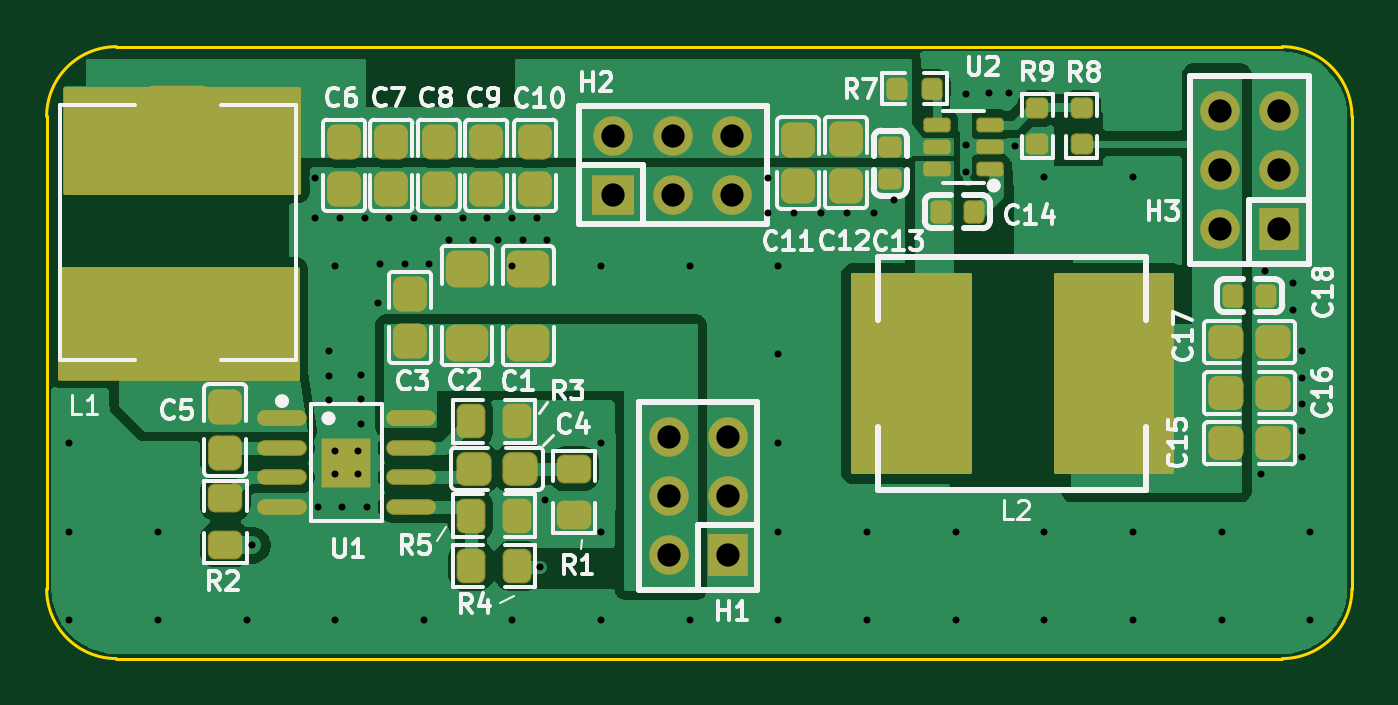
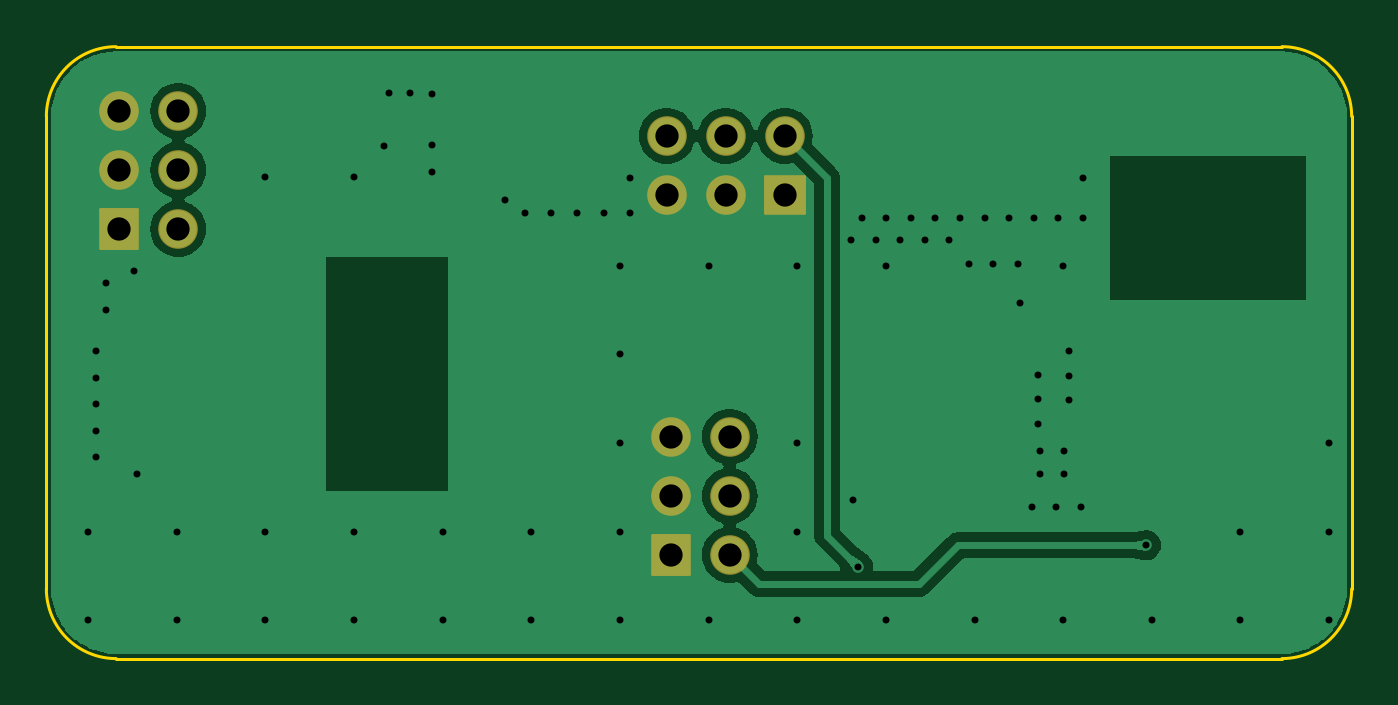
Circuit board: 11 layer files. Board 56.1 x 26.3 mm.
- bottom_copper: DCDC_power_24V-12V-5V-Bottom Layer.gbl (25371 bytes)
- bottom_silk: DCDC_power_24V-12V-5V-Bottom Overlay.gbo (480 bytes)
- paste: DCDC_power_24V-12V-5V-Bottom Paste.gbp (479 bytes)
- bottom_mask: DCDC_power_24V-12V-5V-Bottom Solder.gbs (1828 bytes)
- outline: DCDC_power_24V-12V-5V-Edge_Cuts.gm1 (1042 bytes)
- drill: DCDC_power_24V-12V-5V-NPTH.drl (277 bytes)
- drill: DCDC_power_24V-12V-5V-PTH.drl (2290 bytes)
- top_copper: DCDC_power_24V-12V-5V-Top Layer.gtl (50650 bytes)
- top_silk: DCDC_power_24V-12V-5V-Top Overlay.gto (59676 bytes)
- paste: DCDC_power_24V-12V-5V-Top Paste.gtp (22033 bytes)
- top_mask: DCDC_power_24V-12V-5V-Top Solder.gts (7377 bytes)

=== bottom_copper: DCDC_power_24V-12V-5V-Bottom Layer.gbl (25371 bytes, source omitted) ===
=== bottom_silk: DCDC_power_24V-12V-5V-Bottom Overlay.gbo ===
%TF.GenerationSoftware,KiCad,Pcbnew,8.0.5*%
%TF.CreationDate,2024-09-28T17:02:44+08:00*%
%TF.ProjectId,DCDC_power_24V-12V-5V,44434443-5f70-46f7-9765-725f3234562d,rev?*%
%TF.SameCoordinates,Original*%
%TF.FileFunction,Legend,Bot*%
%TF.FilePolarity,Positive*%
%FSLAX46Y46*%
G04 Gerber Fmt 4.6, Leading zero omitted, Abs format (unit mm)*
G04 Created by KiCad (PCBNEW 8.0.5) date 2024-09-28 17:02:44*
%MOMM*%
%LPD*%
G01*
G04 APERTURE LIST*
G04 APERTURE END LIST*
M02*

=== paste: DCDC_power_24V-12V-5V-Bottom Paste.gbp ===
%TF.GenerationSoftware,KiCad,Pcbnew,8.0.5*%
%TF.CreationDate,2024-09-28T17:02:44+08:00*%
%TF.ProjectId,DCDC_power_24V-12V-5V,44434443-5f70-46f7-9765-725f3234562d,rev?*%
%TF.SameCoordinates,Original*%
%TF.FileFunction,Paste,Bot*%
%TF.FilePolarity,Positive*%
%FSLAX46Y46*%
G04 Gerber Fmt 4.6, Leading zero omitted, Abs format (unit mm)*
G04 Created by KiCad (PCBNEW 8.0.5) date 2024-09-28 17:02:44*
%MOMM*%
%LPD*%
G01*
G04 APERTURE LIST*
G04 APERTURE END LIST*
M02*

=== bottom_mask: DCDC_power_24V-12V-5V-Bottom Solder.gbs (1828 bytes, source withheld) ===
=== outline: DCDC_power_24V-12V-5V-Edge_Cuts.gm1 ===
%TF.GenerationSoftware,KiCad,Pcbnew,8.0.5*%
%TF.CreationDate,2024-09-28T17:02:44+08:00*%
%TF.ProjectId,DCDC_power_24V-12V-5V,44434443-5f70-46f7-9765-725f3234562d,rev?*%
%TF.SameCoordinates,Original*%
%TF.FileFunction,Profile,NP*%
%FSLAX46Y46*%
G04 Gerber Fmt 4.6, Leading zero omitted, Abs format (unit mm)*
G04 Created by KiCad (PCBNEW 8.0.5) date 2024-09-28 17:02:44*
%MOMM*%
%LPD*%
G01*
G04 APERTURE LIST*
%TA.AperFunction,Profile*%
%ADD10C,0.150000*%
%TD*%
G04 APERTURE END LIST*
D10*
X119264400Y-103492100D02*
X69164400Y-103492100D01*
X69164400Y-77192100D02*
X119264400Y-77192100D01*
X66164400Y-80192100D02*
G75*
G02*
X69164400Y-77192100I3000000J0D01*
G01*
X66164400Y-100492100D02*
X66164400Y-80192100D01*
X122264400Y-100492100D02*
G75*
G02*
X119264400Y-103492100I-3000000J0D01*
G01*
X122264400Y-80192100D02*
X122264400Y-100492100D01*
X69164400Y-103492100D02*
G75*
G02*
X66164400Y-100492100I0J3000000D01*
G01*
X119264400Y-77192100D02*
G75*
G02*
X122264400Y-80192100I0J-3000000D01*
G01*
M02*

=== drill: DCDC_power_24V-12V-5V-NPTH.drl ===
M48
; DRILL file {KiCad 8.0.5} date 2024-09-28T17:02:42+0800
; FORMAT={-:-/ absolute / inch / decimal}
; #@! TF.CreationDate,2024-09-28T17:02:42+08:00
; #@! TF.GenerationSoftware,Kicad,Pcbnew,8.0.5
; #@! TF.FileFunction,NonPlated,1,2,NPTH
FMAT,2
INCH
%
G90
G05
M30

=== drill: DCDC_power_24V-12V-5V-PTH.drl ===
M48
; DRILL file {KiCad 8.0.5} date 2024-09-28T17:02:42+0800
; FORMAT={-:-/ absolute / inch / decimal}
; #@! TF.CreationDate,2024-09-28T17:02:42+08:00
; #@! TF.GenerationSoftware,Kicad,Pcbnew,8.0.5
; #@! TF.FileFunction,Plated,1,2,PTH
FMAT,2
INCH
; #@! TA.AperFunction,Plated,PTH,ViaDrill
T1C0.0118
; #@! TA.AperFunction,Plated,PTH,ComponentDrill
T2C0.0394
%
G90
G05
T1
X2.6431Y-3.7095
X2.6431Y-3.8595
X2.6431Y-4.0095
X2.7931Y-3.8595
X2.7931Y-4.0095
X2.9431Y-4.0095
X2.9531Y-3.8829
X3.0596Y-3.2615
X3.0596Y-3.3282
X3.0633Y-3.8186
X3.0832Y-3.5546
X3.0832Y-3.5961
X3.0832Y-3.6377
X3.0924Y-3.7232
X3.0924Y-3.7626
X3.0931Y-3.4095
X3.0931Y-4.0095
X3.1012Y-3.3282
X3.1049Y-3.8186
X3.1318Y-3.7232
X3.1318Y-3.7626
X3.1364Y-3.5939
X3.1364Y-3.6355
X3.1364Y-3.6771
X3.1428Y-3.3282
X3.1465Y-3.8186
X3.1659Y-3.4721
X3.1694Y-3.4072
X3.1843Y-3.3282
X3.211Y-3.4072
X3.2259Y-3.3282
X3.2431Y-4.0095
X3.2525Y-3.4072
X3.2675Y-3.3282
X3.2855Y-3.3658
X3.3091Y-3.3282
X3.3271Y-3.3658
X3.3507Y-3.3282
X3.3687Y-3.3658
X3.3922Y-3.3282
X3.3931Y-3.4095
X3.3931Y-4.0095
X3.4103Y-3.3658
X3.4338Y-3.3282
X3.4401Y-3.9189
X3.4481Y-3.8069
X3.4518Y-3.3658
X3.5431Y-3.4095
X3.5431Y-3.7095
X3.5431Y-3.8595
X3.5431Y-4.0095
X3.6931Y-3.4095
X3.6931Y-4.0095
X3.8254Y-3.2615
X3.8254Y-3.3206
X3.8431Y-3.4095
X3.8431Y-3.5595
X3.8431Y-3.7095
X3.8431Y-3.8595
X3.8431Y-4.0095
X3.8702Y-3.3206
X3.9149Y-3.3206
X3.9597Y-3.3206
X3.9931Y-3.8595
X3.9931Y-4.0095
X4.0045Y-3.3206
X4.038Y-3.2989
X4.1431Y-3.8595
X4.1431Y-4.0095
X4.1611Y-3.1194
X4.1611Y-3.2054
X4.1611Y-3.2514
X4.1991Y-3.1178
X4.2341Y-3.1178
X4.2427Y-3.2074
X4.2931Y-3.2595
X4.2931Y-3.8595
X4.2931Y-4.0095
X4.4431Y-3.2595
X4.4431Y-3.8595
X4.4431Y-4.0095
X4.5931Y-3.8595
X4.5931Y-4.0095
X4.6605Y-3.7615
X4.6659Y-3.419
X4.7132Y-3.4392
X4.7132Y-3.4839
X4.7289Y-3.5548
X4.7289Y-3.5996
X4.7289Y-3.6444
X4.7289Y-3.6892
X4.7289Y-3.7339
X4.7431Y-3.8595
X4.7431Y-4.0095
T2
X3.564Y-3.1898
X3.564Y-3.2898
X3.6573Y-3.6989
X3.6573Y-3.7989
X3.6573Y-3.8989
X3.664Y-3.1898
X3.664Y-3.2898
X3.7573Y-3.6989
X3.7573Y-3.7989
X3.7573Y-3.8989
X3.764Y-3.1898
X3.764Y-3.2898
X4.5903Y-3.1477
X4.5903Y-3.2477
X4.5903Y-3.3477
X4.6903Y-3.1477
X4.6903Y-3.2477
X4.6903Y-3.3477
M30

=== top_copper: DCDC_power_24V-12V-5V-Top Layer.gtl (50650 bytes, source omitted) ===
=== top_silk: DCDC_power_24V-12V-5V-Top Overlay.gto (59676 bytes, source omitted) ===
=== paste: DCDC_power_24V-12V-5V-Top Paste.gtp (22033 bytes, source omitted) ===
=== top_mask: DCDC_power_24V-12V-5V-Top Solder.gts (7377 bytes, source omitted) ===
